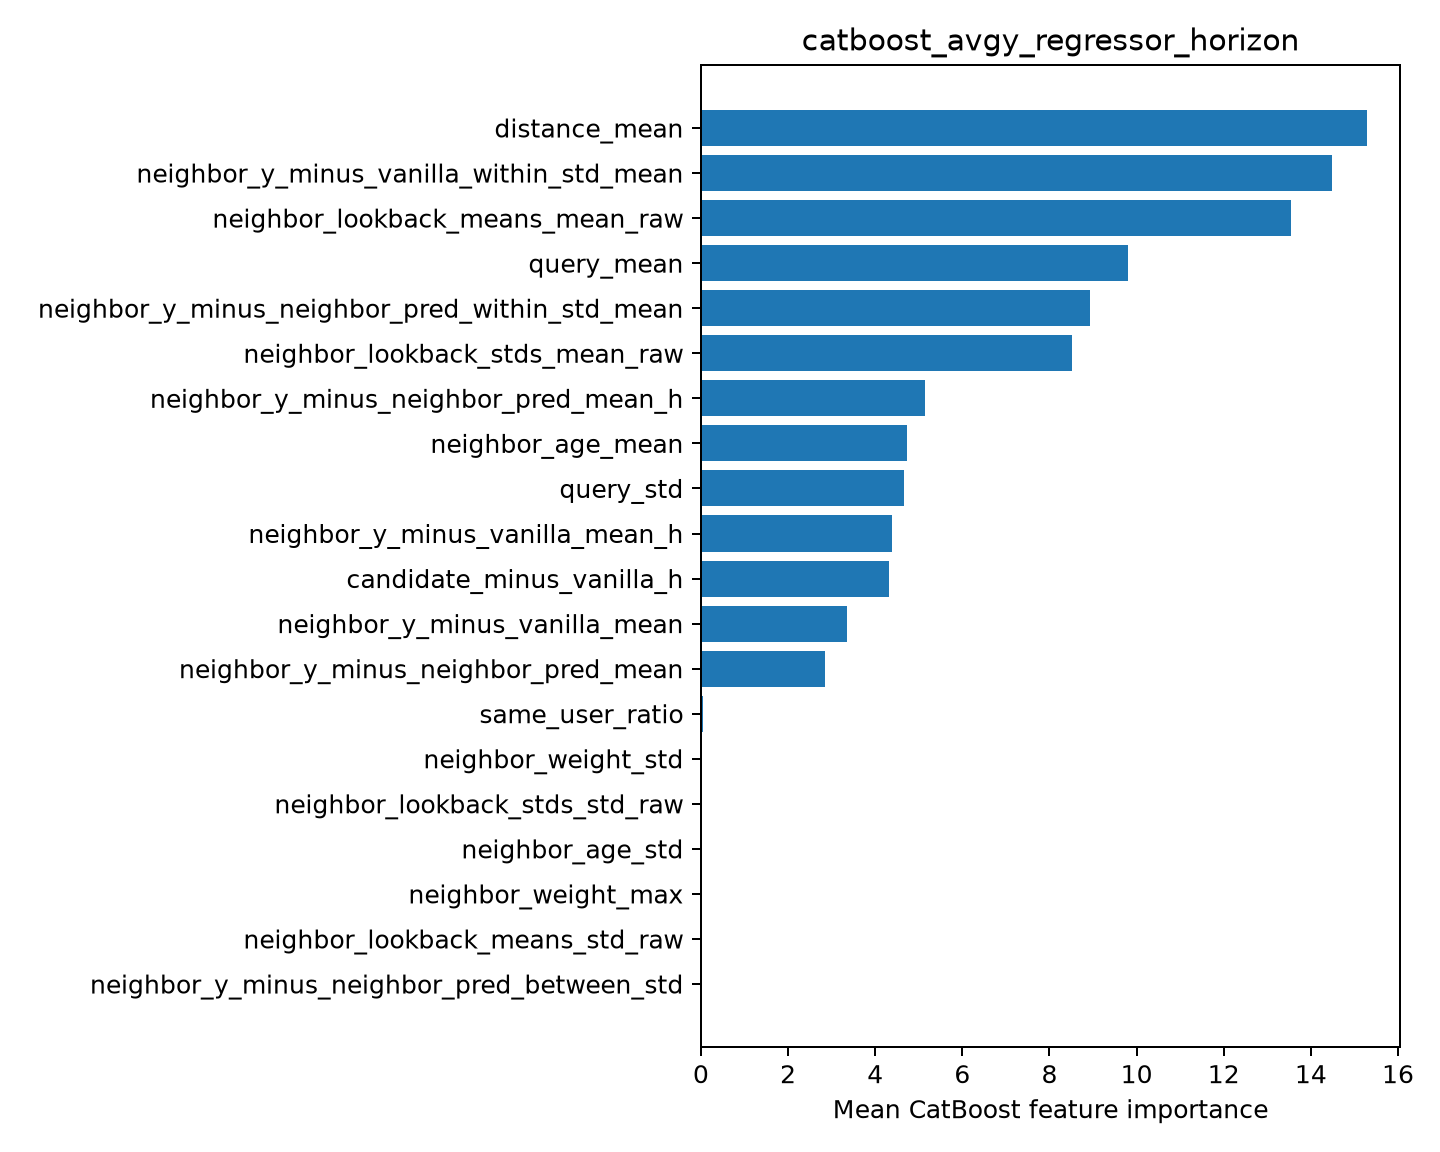

The file beside this chart, header and first rows:
feature, importance
distance_mean, 15.28
neighbor_y_minus_vanilla_within_std_mean, 14.49
neighbor_lookback_means_mean_raw, 13.54
query_mean, 9.794
neighbor_y_minus_neighbor_pred_within_st…, 8.936
neighbor_lookback_stds_mean_raw, 8.511
neighbor_y_minus_neighbor_pred_mean_h, 5.144
neighbor_age_mean, 4.723
query_std, 4.657
neighbor_y_minus_vanilla_mean_h, 4.374
candidate_minus_vanilla_h, 4.306
neighbor_y_minus_vanilla_mean, 3.342
neighbor_y_minus_neighbor_pred_mean, 2.851
same_user_ratio, 0.0564
neighbor_weight_std, 0.0
neighbor_lookback_stds_std_raw, 0.0
neighbor_age_std, 0.0
neighbor_weight_max, 0.0
neighbor_lookback_means_std_raw, 0.0
neighbor_y_minus_neighbor_pred_between_s…, 0.0
